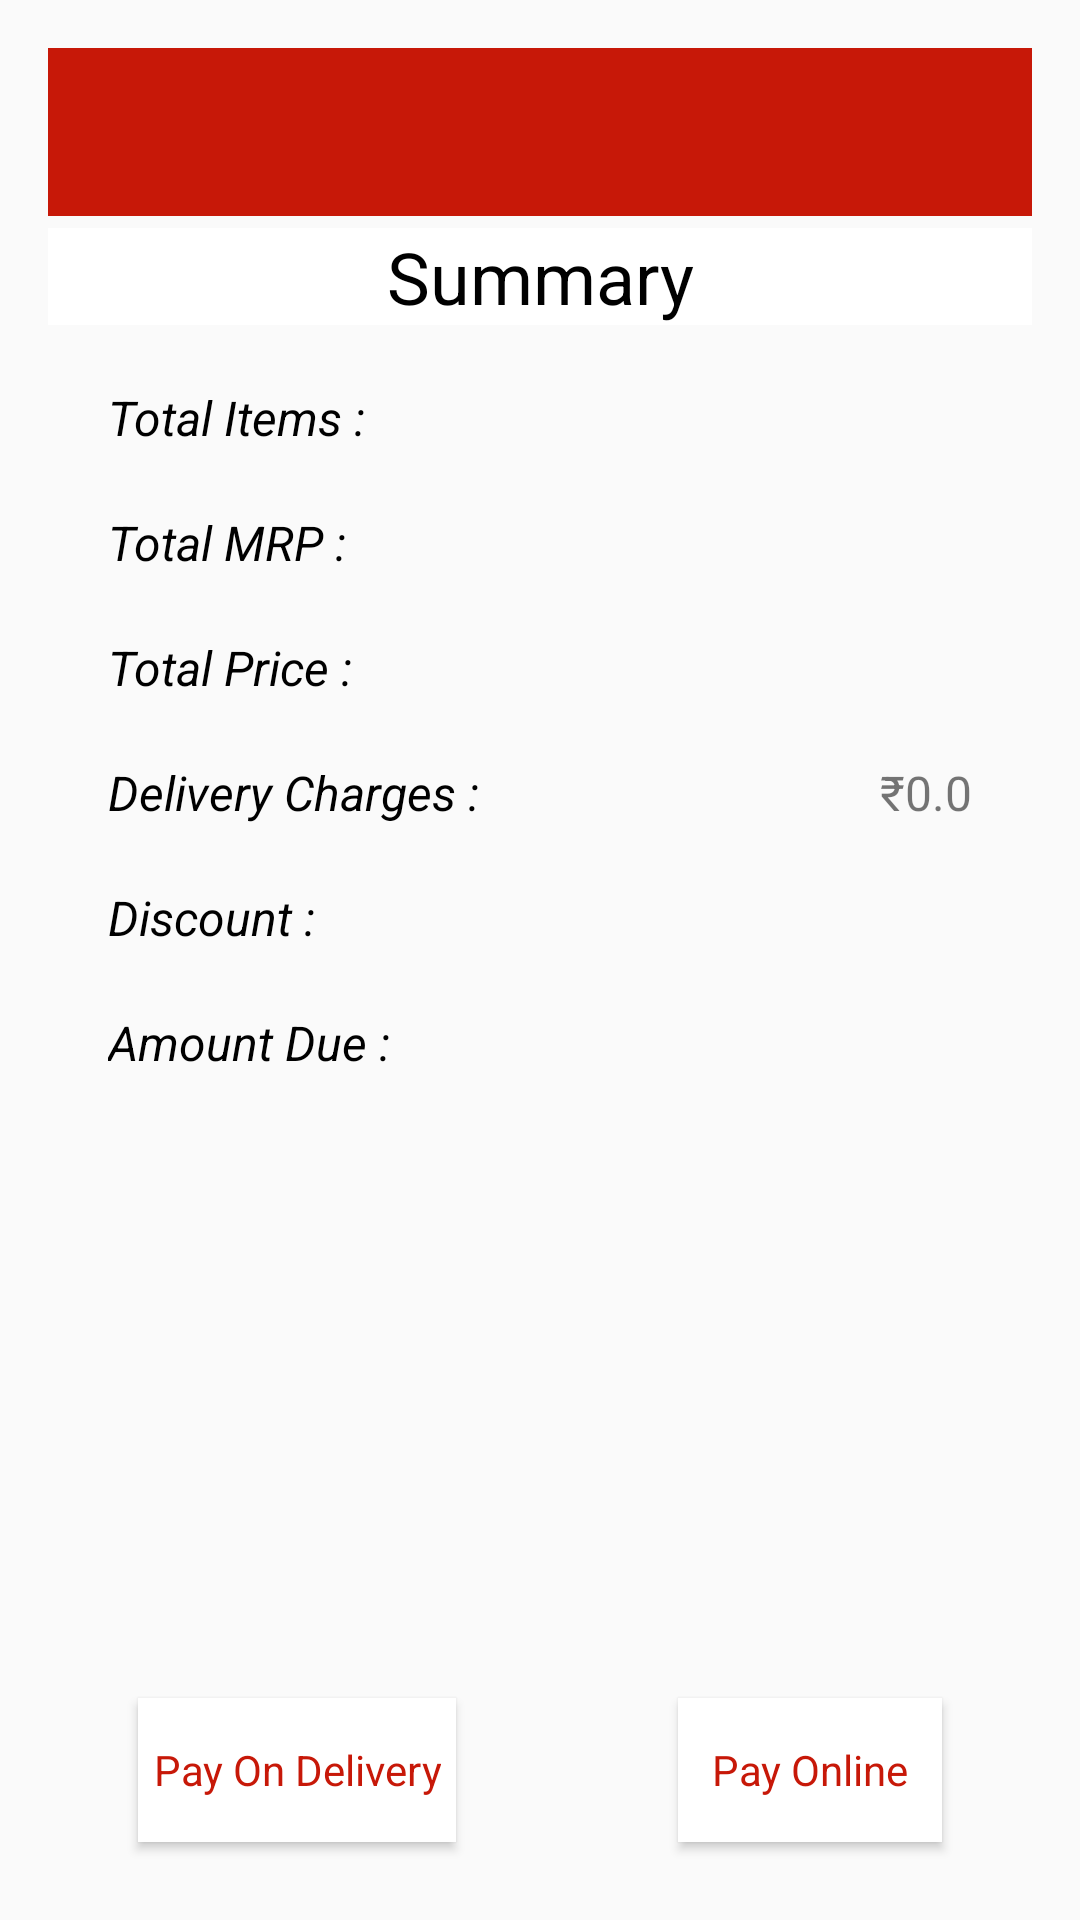

Produce the Android XML layout that renders to this screen, including the resource entries it uses.
<!-- AndroidManifest.xml: application theme AppTheme -->
<!-- res/layout/activity_checkout.xml -->
<RelativeLayout xmlns:android="http://schemas.android.com/apk/res/android"
    android:layout_width="match_parent"
    android:layout_height="match_parent" android:padding="16dp">
<include layout="@layout/app_bar"/>
    <TextView
        android:id="@+id/invoice"
        android:layout_marginTop="60dp"
        android:layout_width="match_parent"
        android:layout_height="wrap_content"
        android:text="Summary"
        android:textAlignment="center"
        android:textColor="@color/black_color"
        android:background="@color/white_color"
        android:textSize="24sp"/>

    <TextView
        android:id="@+id/total_items"
        android:layout_below="@id/invoice"
        android:text="Total Items : "
        style="@style/checkoutItems"/>

    <TextView
        android:id="@+id/text_view_total_items"
        android:layout_below="@id/invoice"
        android:layout_toRightOf="@id/total_items"
        style="@style/checkoutDetails"
         />

    <TextView
        android:id="@+id/total_mrp"
        android:layout_below="@id/total_items"
        android:text="Total MRP : "
        style="@style/checkoutItems"
       />

    <TextView
        android:layout_below="@id/total_items"
        android:id="@+id/text_view_total_amount"
        android:layout_toRightOf="@id/total_mrp"
        style="@style/checkoutDetails" />

    <TextView
        android:id="@+id/total_price"
        android:layout_below="@id/total_mrp"
        android:text="Total Price : "
        style="@style/checkoutItems"/>

    <TextView
        android:layout_below="@id/text_view_total_amount"
        android:id="@+id/total_price_text"
        android:layout_toRightOf="@id/total_price"
        style="@style/checkoutDetails"
        />

    <TextView
        android:id="@+id/delivery_charges"
        android:layout_below="@id/total_price"
        android:text="Delivery Charges : "
        style="@style/checkoutItems"/>

    <TextView
        android:layout_below="@id/total_price_text"
        android:id="@+id/delivery_charges_text"
        android:layout_toRightOf="@id/delivery_charges"
        android:text="₹0.0"
       style="@style/checkoutDetails" />

    <TextView
        android:id="@+id/discount"
        android:layout_below="@id/delivery_charges"
        android:text="Discount : "
        style="@style/checkoutItems"/>

    <TextView
        android:layout_below="@id/delivery_charges_text"
        android:id="@+id/discount_text"
        android:layout_alignParentRight="true"
        android:layout_toRightOf="@id/discount"
        style="@style/checkoutDetails"/>

    <TextView
        android:id="@+id/pay_amount"
        android:layout_below="@id/discount"
        android:text="Amount Due : "
        style="@style/checkoutItems"/>

    <TextView
        android:layout_below="@id/discount_text"
        android:id="@+id/pay_amount_text"
        android:layout_toRightOf="@id/pay_amount"
        style="@style/checkoutDetails"/>












    <Button
        android:layout_width="wrap_content"
        android:layout_height="wrap_content"
        android:layout_alignParentBottom="true"
        android:layout_marginBottom="10dp"
        android:background="@color/white_color"
        android:textColor="@color/red_color"
        android:layout_marginLeft="30dp"
        android:paddingLeft="5dp"
        android:paddingRight="5dp"
        android:text="Pay On Delivery"
        android:id="@+id/button_pay_on_delivery"
        android:textAllCaps="false"/>

    <Button
        android:paddingLeft="5dp"
        android:paddingRight="5dp"
        android:layout_width="wrap_content"
        android:layout_height="wrap_content"
        android:layout_marginRight="30dp"
        android:layout_alignParentBottom="true"
        android:layout_alignParentRight="true"
        android:layout_marginBottom="10dp"
        android:background="@color/white_color"
        android:textColor="@color/red_color"
        android:text="Pay Online"
        android:id="@+id/button_pay_online"
        android:textAllCaps="false"/>


</RelativeLayout>
<!-- res/layout/app_bar.xml (included above) -->
<androidx.appcompat.widget.Toolbar xmlns:android="http://schemas.android.com/apk/res/android"
    xmlns:app="http://schemas.android.com/apk/res-auto"
    android:id="@+id/toolbar"
    android:layout_width="match_parent"
    android:layout_height="wrap_content"
    android:background="@color/red_color"
    android:fontFamily="@font/aldrich"
    android:theme="@style/Platform.MaterialComponents"
    app:subtitleTextColor="@color/white_color"
    app:titleTextColor="@color/white_color">

</androidx.appcompat.widget.Toolbar>
<!-- resources referenced by this layout -->
<resources>
  <color name="black_color">#000</color>
  <color name="red_color">#c71808</color>
  <color name="white_color">#ffffff</color>
  <style name="checkoutDetails">
          <item name="android:textAlignment">textEnd</item>
          <item name="android:layout_marginRight">20dp</item>
          <item name="android:layout_alignParentRight">true</item>
          <item name="android:layout_width">wrap_content</item>
          <item name="android:layout_height">wrap_content</item>
          <item name="android:textSize">16sp</item>
          <item name="android:layout_marginTop">20dp</item>
      </style>
  <style name="checkoutItems">
  
          <item name="android:layout_width">wrap_content</item>
          <item name="android:layout_height">wrap_content</item>
          <item name="android:textStyle">italic</item>
          <item name="android:textColor">@color/black_color</item>
          <item name="android:textSize">16sp</item>
          <item name="android:layout_marginTop">20dp</item>
          <item name="android:layout_marginLeft">20dp</item>
  
      </style>
  <style name="AppTheme" parent="Theme.AppCompat.DayNight.NoActionBar">
          
          <item name="fontFamily">@font/aldrich</item>
          <item name="itemBackground">@color/red_color</item>
          <item name="itemTextColor">@color/white_color</item>
          <item name="colorPrimary">@color/colorPrimary</item>
          <item name="colorPrimaryDark">@color/colorPrimaryDark</item>
          <item name="colorAccent">@color/colorAccent</item>
      </style>
  <color name="colorPrimary">#6200EE</color>
  <color name="colorPrimaryDark">#3700B3</color>
  <color name="colorAccent">#03DAC5</color>
</resources>
